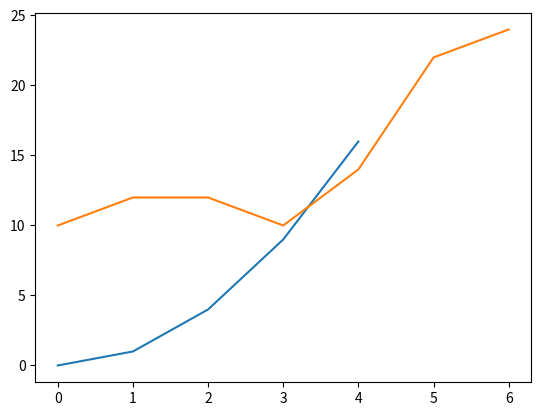

Generate this figure with matplotlib:
from matplotlib import pyplot as plt


#Basic Line Plot

#Line graphs are helpful for visualizing how a variable changes over time.

#Some possible data that would be displayed with a line graph:

 #   average prices of gasoline over the past decade
  #  weight of an individual over the past couple of months
   # average temperature along a line of longitude over different latitudes

#Using Matplotlib methods, the following code will create a simple line graph using .plot() and display it using .show() :
x_values = [0, 1, 2, 3, 4]
y_values = [0, 1, 4, 9, 16]
plt.plot(x_values, y_values)
plt.show()


    # x_values is a variable holding a list of x-values for each point on our line graph
    # y_values is a variable holding a list of y-values for each point on our line graph
    # plt is the name we have given to the Matplotlib module we have imported at the top of the code
    # plt.plot(x_values, y_values) will create the line graph
    # plt.show() will actually display the graph

    
days = [0,1,2,3,4,5,6]
money_spent = [10, 12, 12,10,14,22,24]

plt.plot(days, money_spent)
plt.show()
